Run: headless pygame with SDL's dummy video driver; simulated clock (each Clock.tick advances the game by its frame time, no real sleeping); random seed 0; keys injected as events and as key.get_pressed() state; no mouse input.
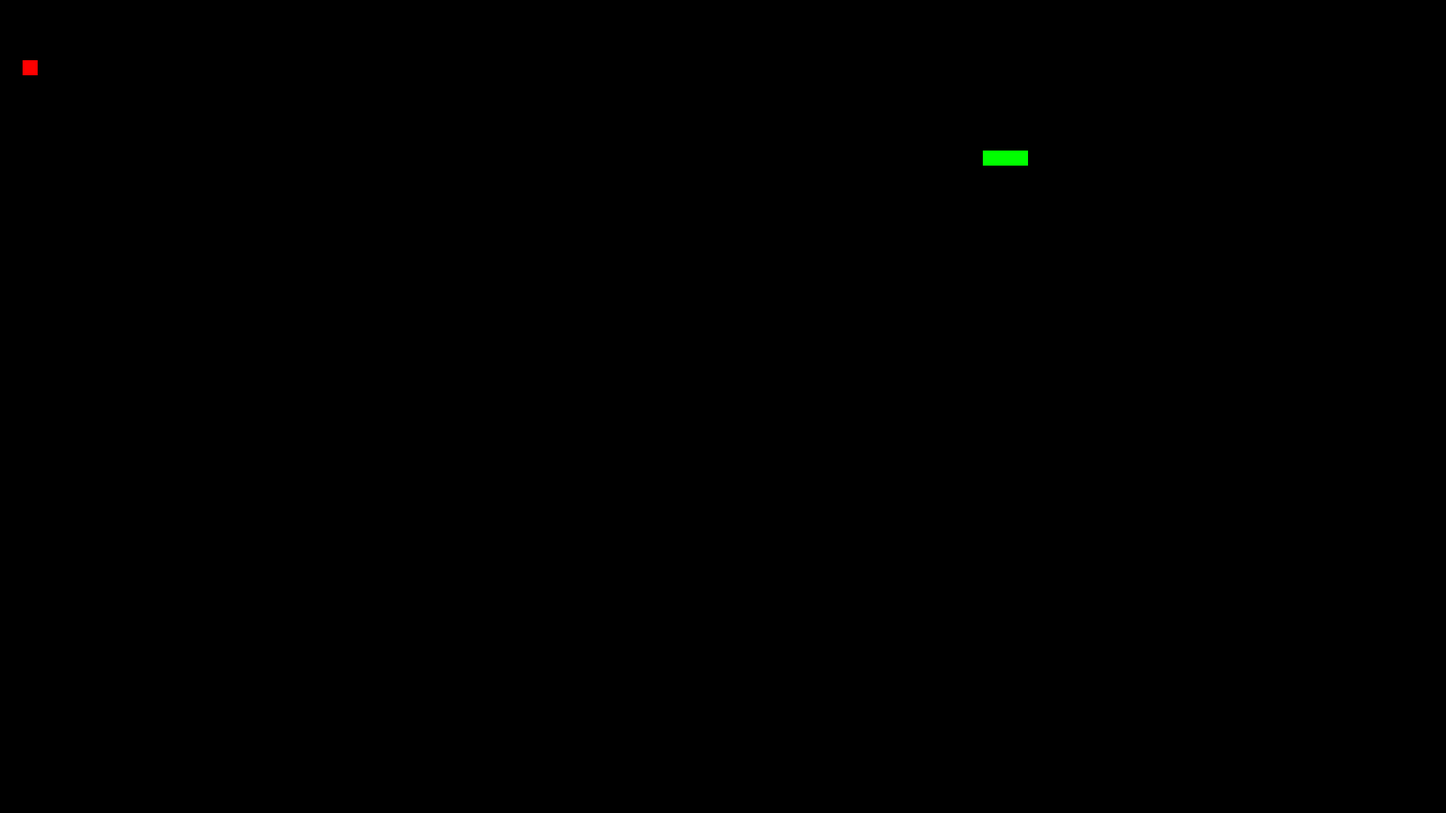
Frame 1 of 4 · flips 1–60 · no input
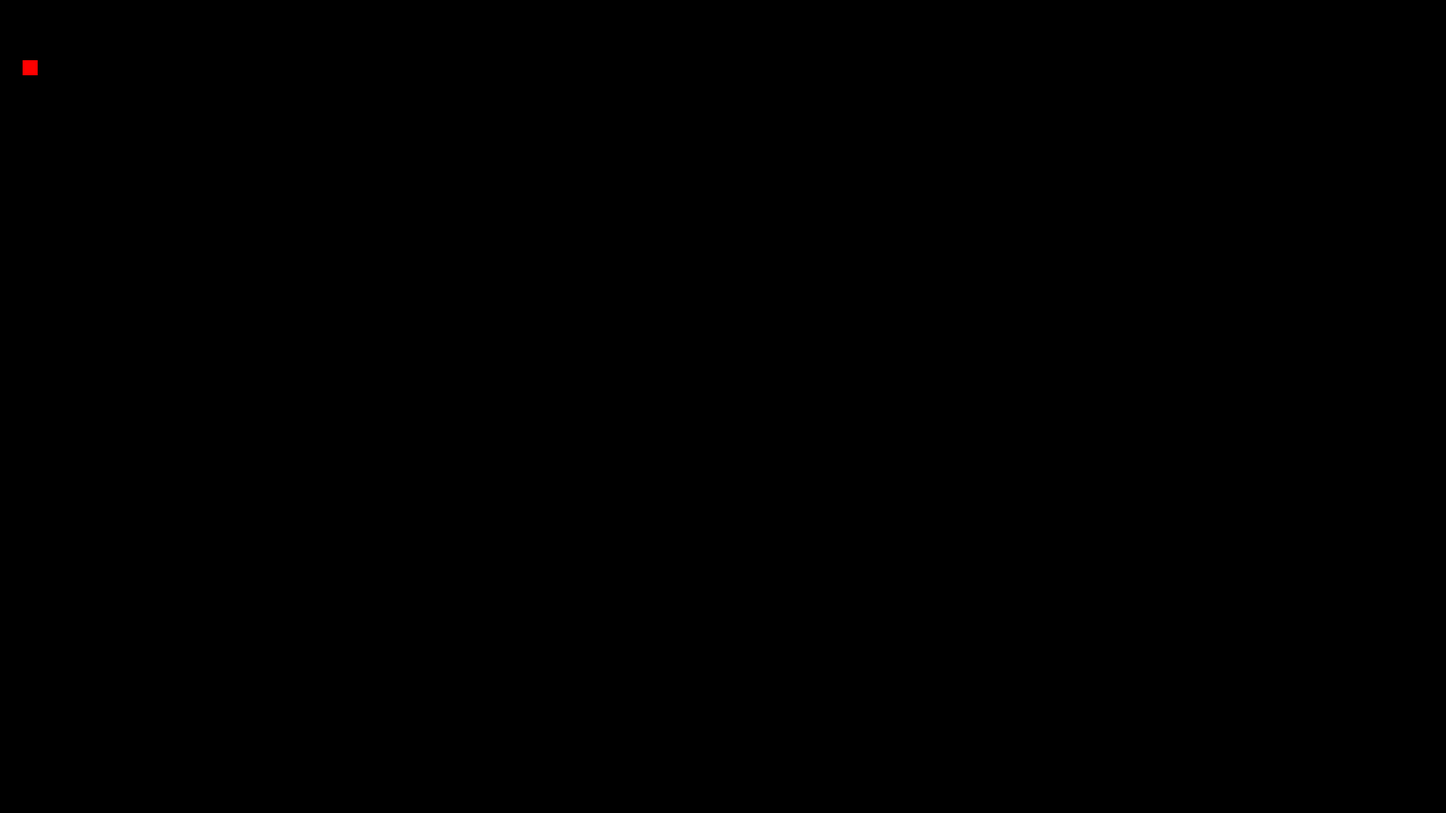
Frame 2 of 4 · flips 61–180 · tapped SPACE, RETURN · held RIGHT (→), D
Frame 3 of 4 · flips 181–300 · held DOWN (↓), S · screen unchanged from frame 2, image omitted
Frame 4 of 4 · flips 301–420 · held LEFT (←), A, UP (↑), W · screen unchanged from frame 3, image omitted

The pygame program that drew these frames:

#KJHLKJHKLJKLH
import pygame

BLOCK_SIZE = 20
SNEK_COLOR = (0, 255, 0,)
APPLE_COLOR = (255, 0, 0)

pygame.init()
clock = pygame.time.Clock()
game_display = pygame.display.set_mode((1920, 1080))
pygame.display.set_caption('SNEK')


class Snek():
    def __init__(self, xcor, ycor):       
        self.if_alive = True
        self.direction = "RIGHT"
        self.snek = [(xcor, ycor),
                    (xcor - BLOCK_SIZE, ycor),
                    (xcor - BLOCK_SIZE * 2, ycor)]
    def show(self):
        for snek_Segment in self.snek:
            pygame.draw.rect(game_display, SNEK_COLOR, pygame.Rect(snek_Segment[0], snek_Segment[1], BLOCK_SIZE, BLOCK_SIZE))
    def move(self):
        head_xcor = self.snek[0][0]
        head_ycor = self.snek[0][1]
        if self.direction == "RIGHT":
            new_xcor = head_xcor + BLOCK_SIZE
            self.snek.insert(0, (new_xcor, head_ycor))
        elif self.direction == "LEFT":
            new_xcor = head_xcor - BLOCK_SIZE
            self.snek.insert(0, (new_xcor, head_ycor))
        elif self.direction == "UP":
            new_ycor = head_ycor - BLOCK_SIZE
            self.snek.insert(0, (head_xcor, new_ycor))
        elif self.direction == "DOWN":
            new_ycor = head_ycor + BLOCK_SIZE
            self.snek.insert(0, (head_xcor, new_ycor))

        self.snek.pop()

class Apple():
    def __init__(self):
        self.xcor = 30
        self.ycor = 80
    def show(self):
        pygame.draw.rect(game_display, APPLE_COLOR, pygame.Rect(self.xcor, self.ycor, BLOCK_SIZE, BLOCK_SIZE))

snek = Snek(145, 200)
apple = Apple()

#Main Game Loop
while snek.if_alive:

    for event in pygame.event.get():       
        if event.type == pygame.QUIT:
            snek.if_alive = False
        elif event.type == pygame.KEYDOWN:
            if event.key == pygame.K_LEFT:
                snek.direction = "LEFT"
            elif event.key == pygame.K_RIGHT:
                snek.direction = "RIGHT"
            elif event.key == pygame.K_UP:
                snek.direction = "UP"
            elif event.key == pygame.K_DOWN:
                snek.direction = "DOWN"
            
    game_display.blit(game_display, (0, 0))

    snek.move()

    game_display.fill((0, 0, 0))
    snek.show()
    apple.show()

    pygame.display.flip()

    clock.tick(15)

pygame.quit()
